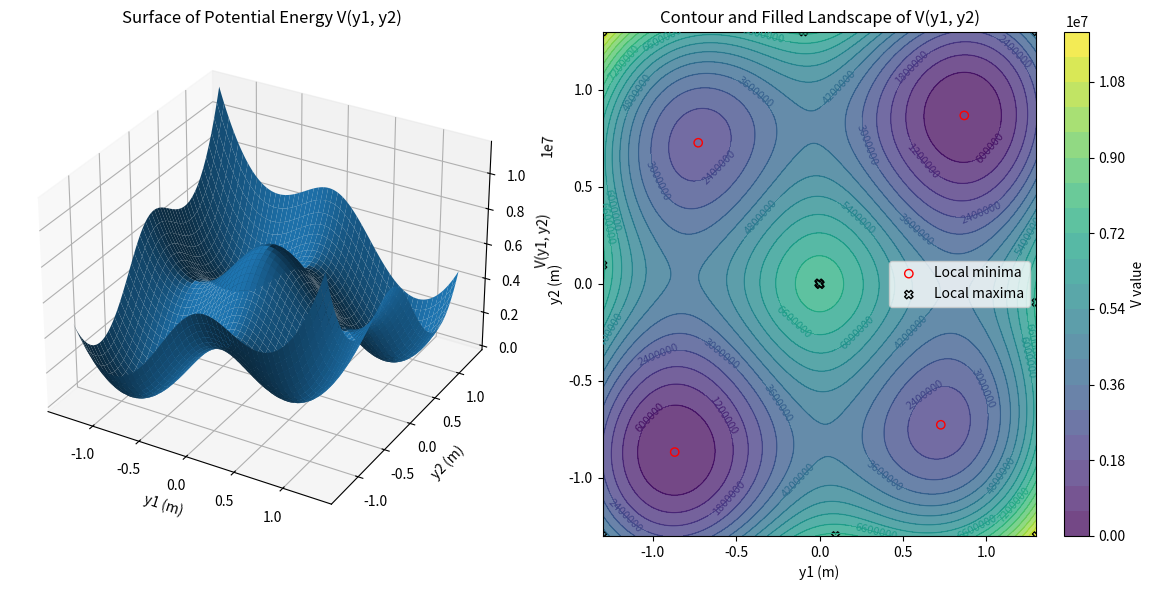

This chart was generated by the following Python code: (Note: this script raises an exception after producing the figure.)
import numpy as np
from numpy import sqrt
from scipy.integrate import solve_ivp
from scipy.optimize import fsolve
import matplotlib.pyplot as plt
from matplotlib.animation import FuncAnimation
from mpl_toolkits.mplot3d import Axes3D  # noqa: F401
from scipy.ndimage import maximum_filter, minimum_filter

# ----------------------------------------------------------------------
# 1. Parameters
# ----------------------------------------------------------------------
a1 = 0.5
a2 = 0.5
a3 = 0.5

l01 = 1.0
l02 = 0.5
l03 = 1.0

k1 = 3.0e7
k2 = 3.0e6
k3 = 3.0e7
k_theta = 2.0e3

m = 1.0

RTOL = 1e-7
ATOL = 1e-10
dt_visual_initial = 1e-3
dt_visual = 1e-5
max_step_solver = 1e-5
T_final = 5.0

# ----------------------------------------------------------------------
# 2. Geometry helper
# ----------------------------------------------------------------------
def geometry(y1, y2):
    dL1 = sqrt(a1**2 + y1**2) - l01
    dL2 = sqrt(a2**2 + (y2 - y1)**2) - l02
    dL3 = sqrt(a3**2 + y2**2) - l03

    theta1 = np.arctan2(y1, a1)
    theta2 = np.arctan2(y2, a3)

    dL1_dy1 = y1 / sqrt(a1**2 + y1**2)
    dL2_dy1 = (y1 - y2) / sqrt(a2**2 + (y2 - y1)**2)
    dtheta1_dy1 = a1 / (a1**2 + y1**2)

    dL3_dy2 = y2 / sqrt(a3**2 + y2**2)
    dL2_dy2 = (y2 - y1) / sqrt(a2**2 + (y2 - y1)**2)
    dtheta2_dy2 = a3 / (a3**2 + y2**2)

    return (dL1, dL2, dL3, theta1, theta2,
            dL1_dy1, dL2_dy1, dtheta1_dy1,
            dL3_dy2, dL2_dy2, dtheta2_dy2)

# ----------------------------------------------------------------------
# 3. Plot Potential Energy Surface
# ----------------------------------------------------------------------
# Define grid for y1, y2
y_vals = np.linspace(-1.3, 1.3, 500)
Y1, Y2 = np.meshgrid(y_vals, y_vals)

# Compute V on the grid
V = np.zeros_like(Y1)
for i in range(Y1.shape[0]):
    for j in range(Y1.shape[1]):
        dL1, dL2, dL3, th1, th2, *_ = geometry(Y1[i, j], Y2[i, j])
        V[i, j] = 0.5 * (k1 * dL1**2 + k2 * dL2**2 + k3 * dL3**2 +
                         k_theta * (th1**2 + th2**2))


# ----------------------------------------------------------------------
# Identify local minima and maxima on the discrete grid
# ----------------------------------------------------------------------
V_max = maximum_filter(V, size=15, mode='nearest')
V_min = minimum_filter(V, size=15, mode='nearest')

maxima_mask = (V == V_max)
minima_mask = (V == V_min)

maxima_coords = np.argwhere(maxima_mask)
minima_coords = np.argwhere(minima_mask)


# Create 3D surface plot
fig = plt.figure(figsize=(12, 6))
# 3D surface plot
ax3d = fig.add_subplot(1, 2, 1, projection='3d')
ax3d.plot_surface(Y1, Y2, V)
ax3d.set_xlabel('y1 (m)')
ax3d.set_ylabel('y2 (m)')
ax3d.set_zlabel('V(y1, y2)')
ax3d.set_title('Surface of Potential Energy V(y1, y2)')

# 2D filled contours and contour lines with marked extrema
ax2d = fig.add_subplot(1, 2, 2)
filled = ax2d.contourf(Y1, Y2, V, levels=20, alpha=0.75)
contours = ax2d.contour(Y1, Y2, V, levels=20, linewidths=0.8)
ax2d.clabel(contours, inline=True, fontsize=8)

# Mark minima and maxima
if minima_coords.size > 0:
    ys_min = Y2[minima_coords[:, 0], minima_coords[:, 1]]
    xs_min = Y1[minima_coords[:, 0], minima_coords[:, 1]]
    ax2d.scatter(xs_min, ys_min, marker='o', facecolors='none', edgecolors='red', label='Local minima')

if maxima_coords.size > 0:
    ys_max = Y2[maxima_coords[:, 0], maxima_coords[:, 1]]
    xs_max = Y1[maxima_coords[:, 0], maxima_coords[:, 1]]
    ax2d.scatter(xs_max, ys_max, marker='X', facecolors='none', edgecolors='black', label='Local maxima')

ax2d.set_xlabel('y1 (m)')
ax2d.set_ylabel('y2 (m)')
ax2d.set_title('Contour and Filled Landscape of V(y1, y2)')
ax2d.legend()

fig.colorbar(filled, ax=ax2d, label='V value')

plt.tight_layout()
plt.show()

# ----------------------------------------------------------------------
# 4. External forces (no load by default)
# ----------------------------------------------------------------------
def f1(t):
    return 0#-t * 1e7


def f2(t):
    return 0#-t * 1.1e7

# ----------------------------------------------------------------------
# 5. Equations of motion
# ----------------------------------------------------------------------
def eom(t, y):
    y1, y2, v1, v2 = y
    (dL1, dL2, dL3, theta1, theta2,
     dL1_dy1, dL2_dy1, dtheta1_dy1,
     dL3_dy2, dL2_dy2, dtheta2_dy2) = geometry(y1, y2)

    Q1 = (k1 * dL1 * dL1_dy1 +
          k2 * dL2 * dL2_dy1 +
          k_theta * theta1 * dtheta1_dy1)
    Q2 = (k3 * dL3 * dL3_dy2 +
          k2 * dL2 * dL2_dy2 +
          k_theta * theta2 * dtheta2_dy2)

    c = 1000.0  # демпфирующий коэффициент
    a1_dd = (f1(t) - Q1 - c * v1) / m
    a2_dd = (f2(t) - Q2 - c * v2) / m
    return [v1, v2, a1_dd, a2_dd]

# ----------------------------------------------------------------------
# 6. Find static equilibria
# ----------------------------------------------------------------------
def static_residuals(Y):
    y1, y2 = Y
    dL1, dL2, dL3, theta1, theta2, dL1_dy1, dL2_dy1, dtheta1_dy1, dL3_dy2, dL2_dy2, dtheta2_dy2 = geometry(y1, y2)
    Q1 = k1 * dL1 * dL1_dy1 + k2 * dL2 * dL2_dy1 + k_theta * theta1 * dtheta1_dy1
    Q2 = k3 * dL3 * dL3_dy2 + k2 * dL2 * dL2_dy2 + k_theta * theta2 * dtheta2_dy2
    return [Q1, Q2]

y_eq_up = fsolve(static_residuals, [0.1, 0.1])
y_eq_down = fsolve(static_residuals, [-0.1, -0.1])

# ----------------------------------------------------------------------
# 7. Dynamic simulation and animation (unchanged)
# ----------------------------------------------------------------------
# Initial state near the upper well
# state = np.array([y_eq_up[0], y_eq_up[1], 0.0, 0.0])
state = np.array([0.866, 0.866, -11e3, -11e3])
current_time = 0.0

x0 = 0.0
x1 = a1
x2 = a1 + a2
x3 = a1 + a2 + a3

plt.style.use("seaborn-notebook")
fig2, ax2 = plt.subplots(figsize=(8, 4))
ax2.set_aspect('equal')
ax2.set_xlim(-0.1, x3 + 0.1)
ax2.set_ylim(-1.2 * max(l01, l03), 1.2 * max(l01, l03))
ax2.set_xlabel('x (m)')
ax2.set_ylabel('y (m)')
ax2.set_title('Two‑mass Arch – Real‑time Simulation')

anchor_style = dict(marker='s', markersize=8, color='black', linestyle='None')
mass_style = dict(marker='o', markersize=10, color='tab:red', linestyle='None')

anchor_left, = ax2.plot(x0, 0.0, **anchor_style)
anchor_right, = ax2.plot(x3, 0.0, **anchor_style)

mass1, = ax2.plot([], [], **mass_style)
mass2, = ax2.plot([], [], **mass_style)
spring1, = ax2.plot([], [], '-', lw=1.8)
spring2, = ax2.plot([], [], '-', lw=1.8)
spring3, = ax2.plot([], [], '-', lw=1.8)
text_time = ax2.text(0.02, 0.95, '', transform=ax2.transAxes)

def integrate_step(t0, y0, dt):
    sol = solve_ivp(eom, (t0, t0 + dt), y0, max_step=max_step_solver, rtol=RTOL, atol=ATOL)
    print(f"Internal steps: {sol.t.size}, function evaluations: {sol.nfev}")
    return sol.y[:, -1]

def animate(frame):
    global state, current_time, dt_visual
    state = integrate_step(current_time, state, dt_visual)
    current_time += dt_visual

    y1, y2 = state[0], state[1]
    mass1.set_data([x1], [y1])
    mass2.set_data([x2], [y2])
    spring1.set_data([x0, x1], [0.0, y1])
    spring2.set_data([x1, x2], [y1, y2])
    spring3.set_data([x2, x3], [y2, 0.0])
    text_time.set_text(f"t = {current_time:5.3f} s")

    v_mag = np.hypot(state[2], state[3])
    print(f'v_mag = {v_mag}')
    if v_mag > 5.0:
        dt_visual = max(dt_visual / 2, dt_visual_initial)
        print(dt_visual)
    elif v_mag < 0.5:
        dt_visual = min(dt_visual * 1.2, dt_visual_initial)

    return mass1, mass2, spring1, spring2, spring3, text_time

ani = FuncAnimation(fig2, animate, blit=True, interval=20, cache_frame_data=False)
plt.show()
